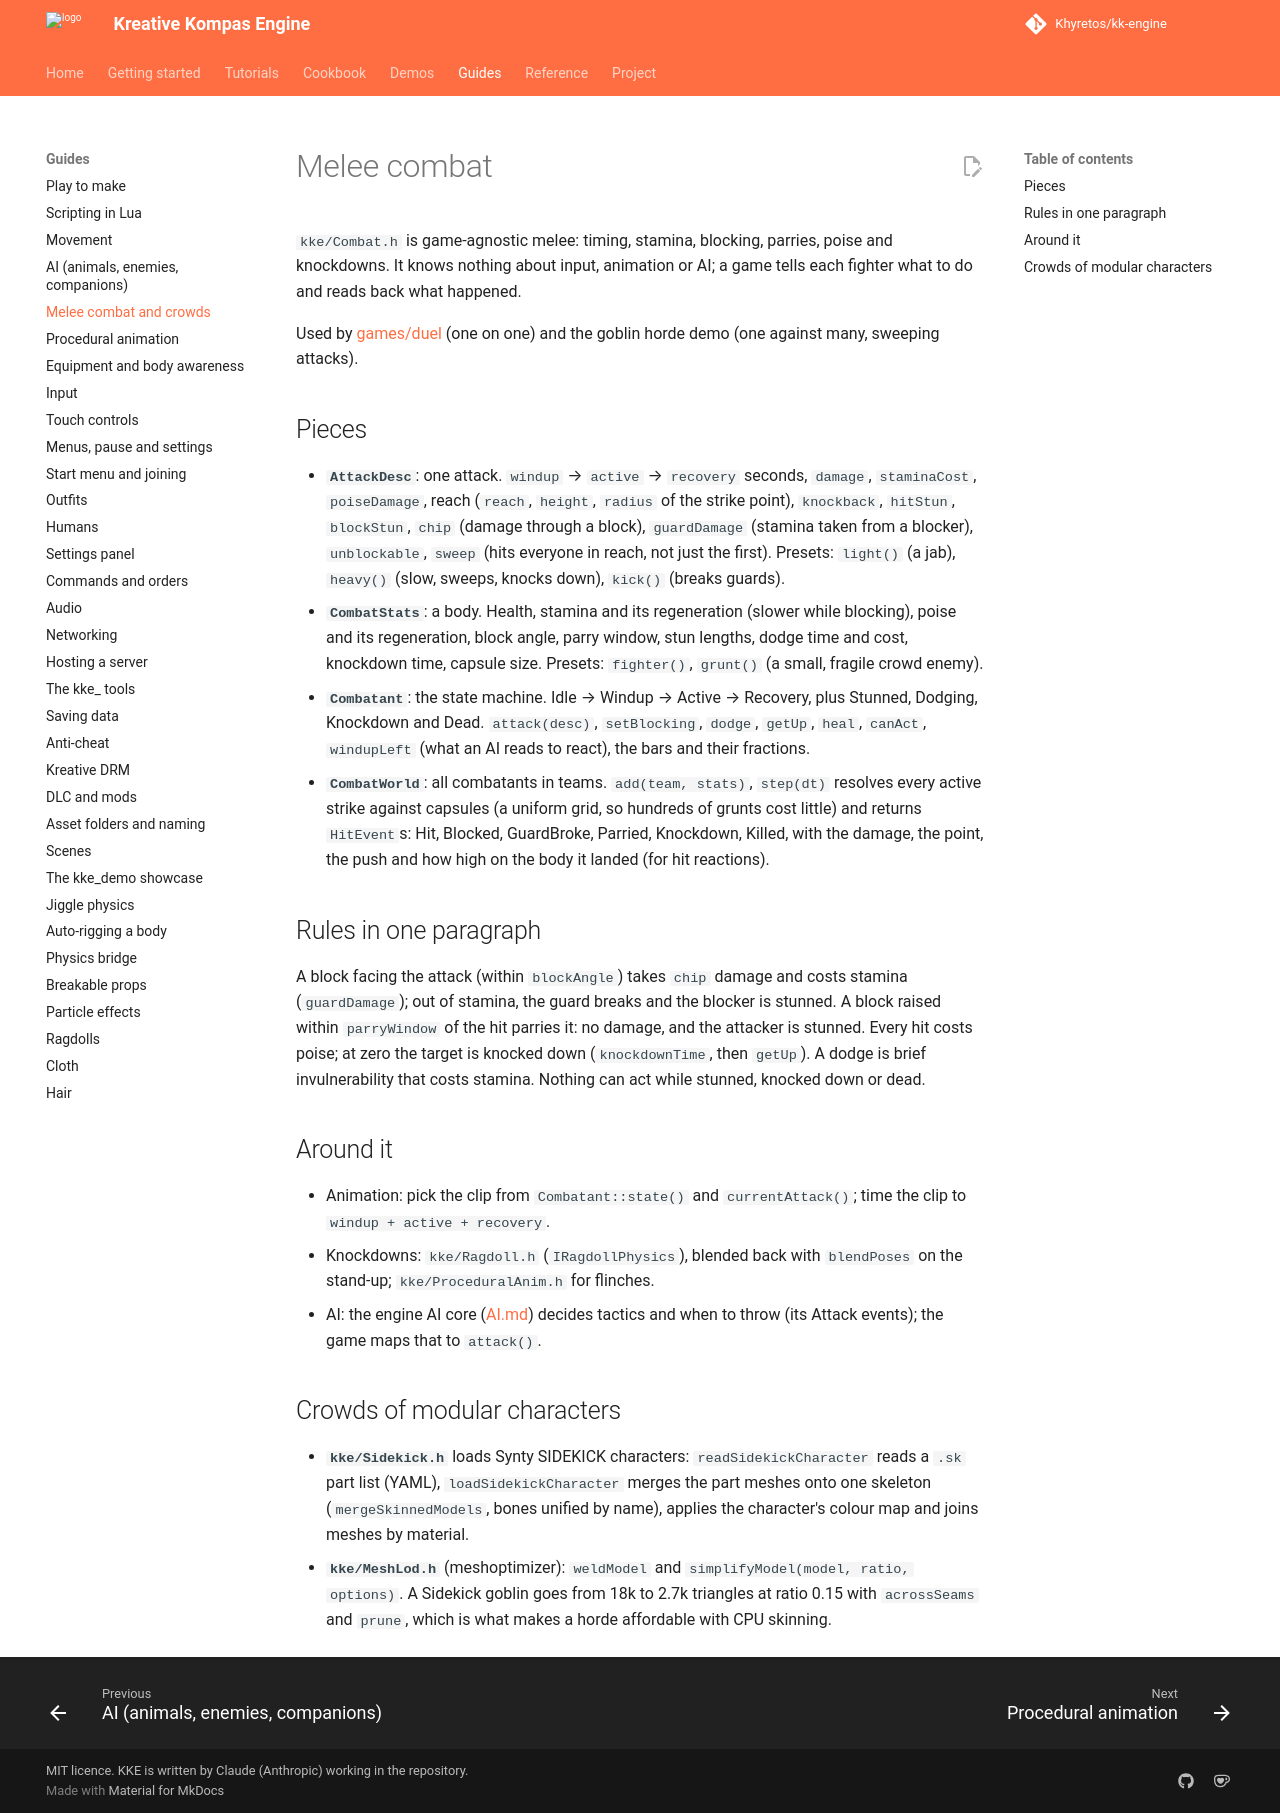

repository: Khyretos/kk-engine · page: COMBAT/index.html · generator: mkdocs

# Melee combat

`kke/Combat.h` is game-agnostic melee: timing, stamina, blocking, parries,
poise and knockdowns. It knows nothing about input, animation or AI; a game
tells each fighter what to do and reads back what happened.

Used by [games/duel](../games/duel/README.md) (one on one) and the goblin
horde demo (one against many, sweeping attacks).

## Pieces

- **`AttackDesc`**: one attack. `windup` → `active` → `recovery` seconds,
  `damage`, `staminaCost`, `poiseDamage`, reach (`reach`, `height`,
  `radius` of the strike point), `knockback`, `hitStun`, `blockStun`,
  `chip` (damage through a block), `guardDamage` (stamina taken from a
  blocker), `unblockable`, `sweep` (hits everyone in reach, not just the
  first). Presets: `light()` (a jab), `heavy()` (slow, sweeps, knocks
  down), `kick()` (breaks guards).
- **`CombatStats`**: a body. Health, stamina and its regeneration (slower
  while blocking), poise and its regeneration, block angle, parry window,
  stun lengths, dodge time and cost, knockdown time, capsule size.
  Presets: `fighter()`, `grunt()` (a small, fragile crowd enemy).
- **`Combatant`**: the state machine. Idle → Windup → Active → Recovery,
  plus Stunned, Dodging, Knockdown and Dead. `attack(desc)`,
  `setBlocking`, `dodge`, `getUp`, `heal`, `canAct`, `windupLeft` (what an AI
  reads to react), the bars and their fractions.
- **`CombatWorld`**: all combatants in teams. `add(team, stats)`,
  `step(dt)` resolves every active strike against capsules (a uniform grid,
  so hundreds of grunts cost little) and returns `HitEvent`s: Hit, Blocked,
  GuardBroke, Parried, Knockdown, Killed, with the damage, the point, the
  push and how high on the body it landed (for hit reactions).

## Rules in one paragraph

A block facing the attack (within `blockAngle`) takes `chip` damage and
costs stamina (`guardDamage`); out of stamina, the guard breaks and the
blocker is stunned. A block raised within `parryWindow` of the hit parries
it: no damage, and the attacker is stunned. Every hit costs poise; at zero
the target is knocked down (`knockdownTime`, then `getUp`). A dodge is
brief invulnerability that costs stamina. Nothing can act while stunned,
knocked down or dead.

## Around it

- Animation: pick the clip from `Combatant::state()` and `currentAttack()`;
  time the clip to `windup + active + recovery`.
- Knockdowns: `kke/Ragdoll.h` (`IRagdollPhysics`), blended back with
  `blendPoses` on the stand-up; `kke/ProceduralAnim.h` for flinches.
- AI: the engine AI core ([AI.md](AI.md)) decides tactics and when to
  throw (its Attack events); the game maps that to `attack()`.

## Crowds of modular characters

- **`kke/Sidekick.h`** loads Synty SIDEKICK characters: `readSidekickCharacter`
  reads a `.sk` part list (YAML), `loadSidekickCharacter` merges the part
  meshes onto one skeleton (`mergeSkinnedModels`, bones unified by name),
  applies the character's colour map and joins meshes by material.
- **`kke/MeshLod.h`** (meshoptimizer): `weldModel` and
  `simplifyModel(model, ratio, options)`. A Sidekick goblin goes from 18k
  to 2.7k triangles at ratio 0.15 with `acrossSeams` and `prune`, which is
  what makes a horde affordable with CPU skinning.
